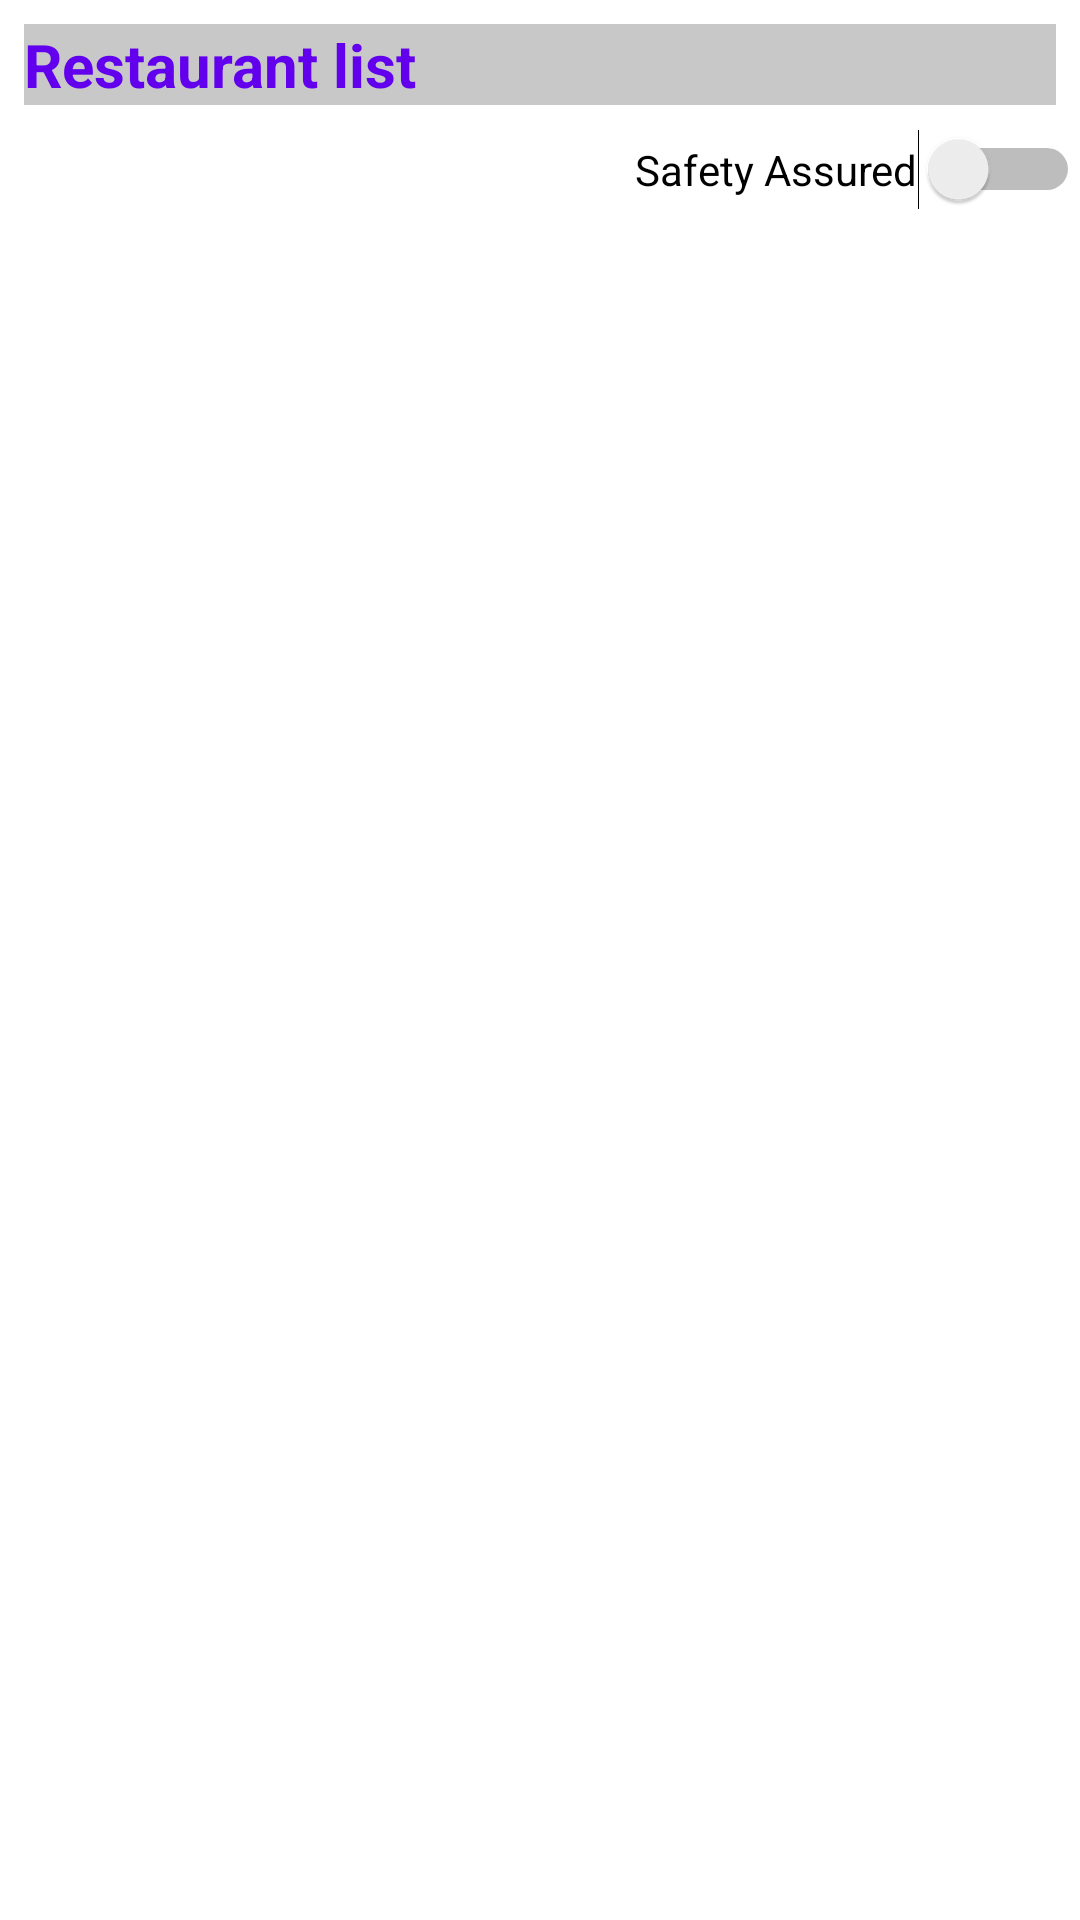

The Android layout XML behind this screen, and the referenced resources:
<!-- AndroidManifest.xml: application theme Theme.RestoIdea -->
<!-- res/layout/fragment_home.xml -->
<?xml version="1.0" encoding="utf-8"?>
<androidx.constraintlayout.widget.ConstraintLayout xmlns:android="http://schemas.android.com/apk/res/android"
    xmlns:app="http://schemas.android.com/apk/res-auto"
    xmlns:tools="http://schemas.android.com/tools"
    android:layout_width="match_parent"
    android:layout_height="match_parent"
    tools:context=".ui.home.HomeFragment">

    <TextView
        android:id="@+id/textView"
        android:textColor="@color/purple_500"
        android:textStyle="bold"
        android:textSize="20sp"
        android:background="@color/cardview_shadow_start_color"
        android:layout_width="0dp"
        android:layout_height="wrap_content"
        android:layout_marginStart="8dp"
        android:layout_marginTop="8dp"
        android:layout_marginEnd="8dp"
        android:text="Restaurant list"
        app:layout_constraintEnd_toEndOf="parent"
        app:layout_constraintStart_toStartOf="parent"
        app:layout_constraintTop_toTopOf="parent" />

    <Switch
        android:id="@+id/safetyswitch"
        android:layout_width="wrap_content"
        android:layout_height="wrap_content"
        android:layout_marginTop="8dp"
        android:text="Safety Assured"
        app:layout_constraintEnd_toEndOf="parent"
        app:layout_constraintTop_toBottomOf="@+id/textView" />

    <androidx.recyclerview.widget.RecyclerView
        android:id="@+id/restlist"
        android:layout_width="0dp"
        android:layout_height="0dp"
        app:layout_constraintBottom_toBottomOf="parent"
        app:layout_constraintEnd_toEndOf="@+id/textView"
        app:layout_constraintStart_toStartOf="@+id/textView"
        app:layout_constraintTop_toBottomOf="@+id/safetyswitch"
        app:layout_constraintVertical_bias="0.060000002" />
</androidx.constraintlayout.widget.ConstraintLayout>
<!-- resources referenced by this layout -->
<resources>
  <style name="Theme.RestoIdea" parent="Theme.MaterialComponents.DayNight.DarkActionBar">
          
          <item name="colorPrimary">@color/purple_500</item>
          <item name="colorPrimaryVariant">@color/purple_700</item>
          <item name="colorOnPrimary">@color/white</item>
          
          <item name="colorSecondary">@color/teal_200</item>
          <item name="colorSecondaryVariant">@color/teal_700</item>
          <item name="colorOnSecondary">@color/black</item>
          
          <item name="android:statusBarColor" tools:targetApi="l">?attr/colorPrimaryVariant</item>
          
      </style>
  <!-- not gathered from this repository: default colours our renderer supplied (Android Studio template values) -->
  <color name="purple_500">#FF6200EE</color>
  <color name="purple_700">#FF3700B3</color>
  <color name="teal_200">#FF03DAC5</color>
  <color name="teal_700">#FF018786</color>
  <color name="black">#FF000000</color>
  <color name="white">#FFFFFFFF</color>
</resources>
